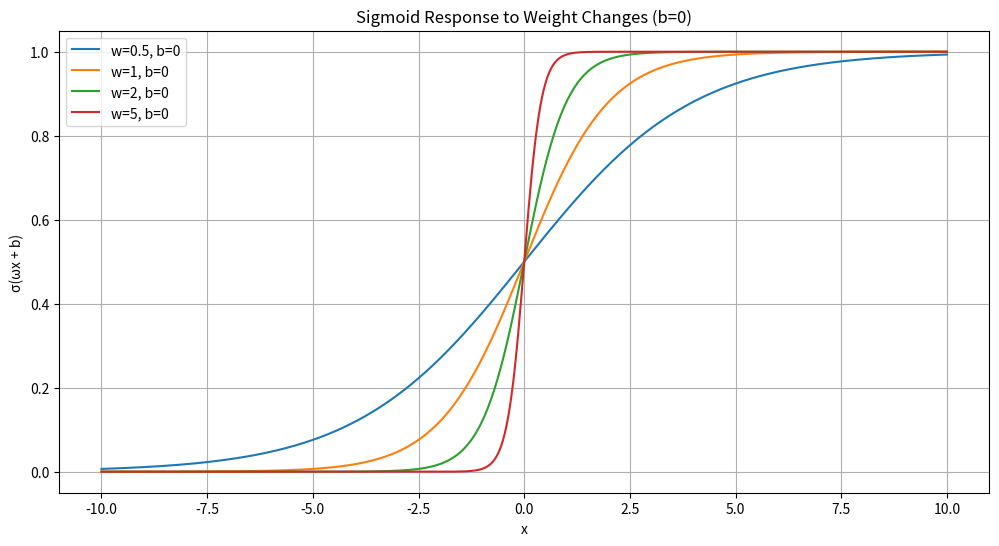
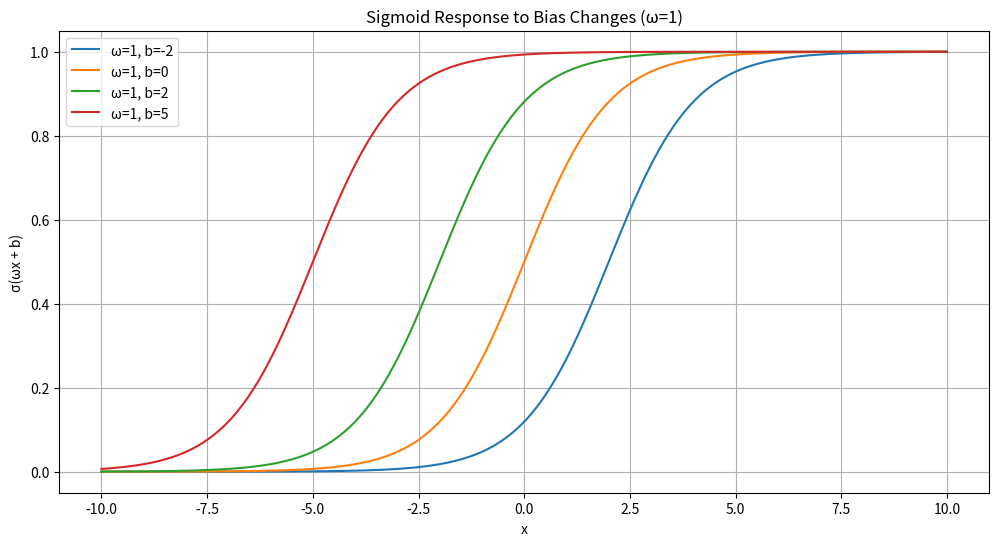

Write the Python code that produced these figures, in order.
import numpy as np
import matplotlib.pyplot as plt

def sigmoid(z):
    return 1 / (1 + np.exp(-z))

x = np.linspace(-10, 10, 500)

# Weight variations
plt.figure(figsize=(12, 6))
for w in [0.5, 1, 2, 5]:
    plt.plot(x, sigmoid(w*x), label=f'w={w}, b=0')
plt.title('Sigmoid Response to Weight Changes (b=0)')
plt.xlabel('x')
plt.ylabel('σ(ωx + b)')
plt.legend()
plt.grid(True)
plt.savefig('response_to_weight_changes.png')
plt.close()

# Bias variations
plt.figure(figsize=(12, 6))
for b in [-2, 0, 2, 5]:
    plt.plot(x, sigmoid(x + b), label=f'ω=1, b={b}')
plt.title('Sigmoid Response to Bias Changes (ω=1)')
plt.xlabel('x')
plt.ylabel('σ(ωx + b)')
plt.legend()
plt.grid(True)
plt.savefig('response_to_bias_changes.png')
plt.close()
